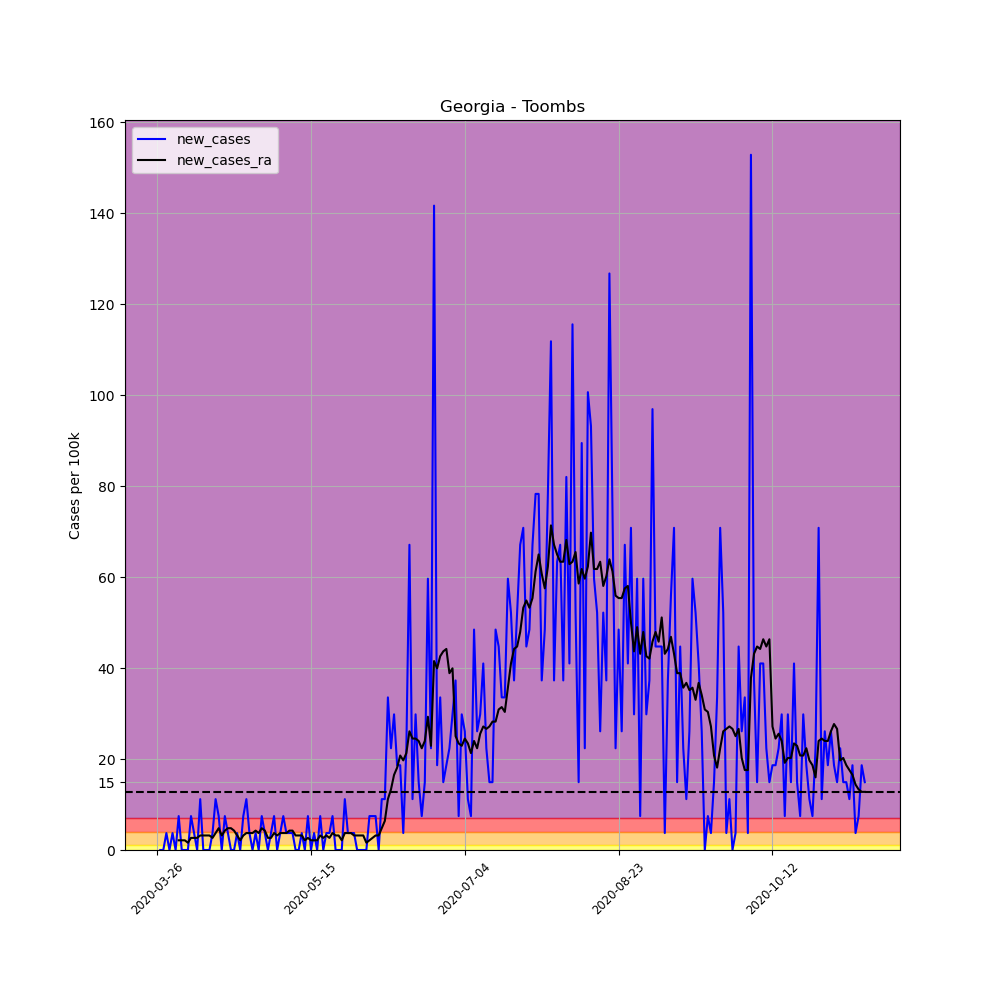

The file beside this chart, header and first rows:
, date, county, state, fips, cases, deaths, COUNTY, STNAME, CTYNAME, POPESTIMATE2019, per_100k, per_100k_ra, new_cases, new_cases_ra
364654, 2020-03-26, Toombs, Georgia, 13279, 1, 0, 279, Georgia, Toombs, 26830, 3.727, , , 
364655, 2020-03-27, Toombs, Georgia, 13279, 1, 0, 279, Georgia, Toombs, 26830, 3.727, , 0.0, 
364656, 2020-03-28, Toombs, Georgia, 13279, 1, 0, 279, Georgia, Toombs, 26830, 3.727, , 0.0, 
364657, 2020-03-29, Toombs, Georgia, 13279, 2, 0, 279, Georgia, Toombs, 26830, 7.454, , 3.727, 
364658, 2020-03-30, Toombs, Georgia, 13279, 2, 0, 279, Georgia, Toombs, 26830, 7.454, , 0.0, 
364659, 2020-03-31, Toombs, Georgia, 13279, 3, 0, 279, Georgia, Toombs, 26830, 11.18, , 3.727, 
364660, 2020-04-01, Toombs, Georgia, 13279, 3, 0, 279, Georgia, Toombs, 26830, 11.18, 6.922, 0.0, 
364661, 2020-04-02, Toombs, Georgia, 13279, 5, 1, 279, Georgia, Toombs, 26830, 18.64, 9.052, 7.454, 2.13
364662, 2020-04-03, Toombs, Georgia, 13279, 5, 1, 279, Georgia, Toombs, 26830, 18.64, 11.18, 0.0, 2.13
364663, 2020-04-04, Toombs, Georgia, 13279, 5, 1, 279, Georgia, Toombs, 26830, 18.64, 13.31, 0.0, 2.13
364664, 2020-04-05, Toombs, Georgia, 13279, 5, 1, 279, Georgia, Toombs, 26830, 18.64, 14.91, 0.0, 1.597
364665, 2020-04-06, Toombs, Georgia, 13279, 7, 1, 279, Georgia, Toombs, 26830, 26.09, 17.57, 7.454, 2.662
364666, 2020-04-07, Toombs, Georgia, 13279, 8, 1, 279, Georgia, Toombs, 26830, 29.82, 20.23, 3.727, 2.662
364667, 2020-04-08, Toombs, Georgia, 13279, 8, 1, 279, Georgia, Toombs, 26830, 29.82, 22.9, 0.0, 2.662
364668, 2020-04-09, Toombs, Georgia, 13279, 11, 1, 279, Georgia, Toombs, 26830, 41, 26.09, 11.18, 3.195
364669, 2020-04-10, Toombs, Georgia, 13279, 11, 1, 279, Georgia, Toombs, 26830, 41, 29.28, 0.0, 3.195
364670, 2020-04-11, Toombs, Georgia, 13279, 11, 1, 279, Georgia, Toombs, 26830, 41, 32.48, 0.0, 3.195
364671, 2020-04-12, Toombs, Georgia, 13279, 11, 1, 279, Georgia, Toombs, 26830, 41, 35.67, 0.0, 3.195
364672, 2020-04-13, Toombs, Georgia, 13279, 12, 1, 279, Georgia, Toombs, 26830, 44.73, 38.34, 3.727, 2.662
364673, 2020-04-14, Toombs, Georgia, 13279, 15, 1, 279, Georgia, Toombs, 26830, 55.91, 42.06, 11.18, 3.727
364674, 2020-04-15, Toombs, Georgia, 13279, 17, 1, 279, Georgia, Toombs, 26830, 63.36, 46.86, 7.454, 4.792
364675, 2020-04-16, Toombs, Georgia, 13279, 17, 2, 279, Georgia, Toombs, 26830, 63.36, 50.05, 0.0, 3.195
364676, 2020-04-17, Toombs, Georgia, 13279, 19, 2, 279, Georgia, Toombs, 26830, 70.82, 54.31, 7.454, 4.26
364677, 2020-04-18, Toombs, Georgia, 13279, 20, 2, 279, Georgia, Toombs, 26830, 74.54, 59.1, 3.727, 4.792
364678, 2020-04-19, Toombs, Georgia, 13279, 20, 2, 279, Georgia, Toombs, 26830, 74.54, 63.89, 0.0, 4.792
364679, 2020-04-20, Toombs, Georgia, 13279, 20, 3, 279, Georgia, Toombs, 26830, 74.54, 68.15, 0.0, 4.26
364680, 2020-04-21, Toombs, Georgia, 13279, 21, 3, 279, Georgia, Toombs, 26830, 78.27, 71.35, 3.727, 3.195
364681, 2020-04-22, Toombs, Georgia, 13279, 21, 3, 279, Georgia, Toombs, 26830, 78.27, 73.48, 0.0, 2.13
364682, 2020-04-23, Toombs, Georgia, 13279, 23, 3, 279, Georgia, Toombs, 26830, 85.72, 76.67, 7.454, 3.195
364683, 2020-04-24, Toombs, Georgia, 13279, 26, 3, 279, Georgia, Toombs, 26830, 96.91, 80.4, 11.18, 3.727
364684, 2020-04-25, Toombs, Georgia, 13279, 27, 3, 279, Georgia, Toombs, 26830, 100.6, 84.13, 3.727, 3.727
364685, 2020-04-26, Toombs, Georgia, 13279, 27, 3, 279, Georgia, Toombs, 26830, 100.6, 87.85, 0.0, 3.727
364686, 2020-04-27, Toombs, Georgia, 13279, 28, 3, 279, Georgia, Toombs, 26830, 104.4, 92.11, 3.727, 4.26
364687, 2020-04-28, Toombs, Georgia, 13279, 28, 3, 279, Georgia, Toombs, 26830, 104.4, 95.84, 0.0, 3.727
364688, 2020-04-29, Toombs, Georgia, 13279, 30, 3, 279, Georgia, Toombs, 26830, 111.8, 100.6, 7.454, 4.792
364689, 2020-04-30, Toombs, Georgia, 13279, 31, 3, 279, Georgia, Toombs, 26830, 115.5, 104.9, 3.727, 4.26
364690, 2020-05-01, Toombs, Georgia, 13279, 31, 3, 279, Georgia, Toombs, 26830, 115.5, 107.6, 0.0, 2.662
364691, 2020-05-02, Toombs, Georgia, 13279, 32, 3, 279, Georgia, Toombs, 26830, 119.3, 110.2, 3.727, 2.662
364692, 2020-05-03, Toombs, Georgia, 13279, 34, 3, 279, Georgia, Toombs, 26830, 126.7, 113.9, 7.454, 3.727
364693, 2020-05-04, Toombs, Georgia, 13279, 34, 3, 279, Georgia, Toombs, 26830, 126.7, 117.1, 0.0, 3.195
364694, 2020-05-05, Toombs, Georgia, 13279, 35, 3, 279, Georgia, Toombs, 26830, 130.5, 120.9, 3.727, 3.727
364695, 2020-05-06, Toombs, Georgia, 13279, 37, 3, 279, Georgia, Toombs, 26830, 137.9, 124.6, 7.454, 3.727
364696, 2020-05-07, Toombs, Georgia, 13279, 38, 3, 279, Georgia, Toombs, 26830, 141.6, 128.3, 3.727, 3.727
364697, 2020-05-08, Toombs, Georgia, 13279, 39, 3, 279, Georgia, Toombs, 26830, 145.4, 132.6, 3.727, 4.26
364698, 2020-05-09, Toombs, Georgia, 13279, 40, 3, 279, Georgia, Toombs, 26830, 149.1, 136.8, 3.727, 4.26
364699, 2020-05-10, Toombs, Georgia, 13279, 40, 3, 279, Georgia, Toombs, 26830, 149.1, 140, 0.0, 3.195
364700, 2020-05-11, Toombs, Georgia, 13279, 40, 4, 279, Georgia, Toombs, 26830, 149.1, 143.2, 0.0, 3.195
364701, 2020-05-12, Toombs, Georgia, 13279, 41, 4, 279, Georgia, Toombs, 26830, 152.8, 146.4, 3.727, 3.195
364702, 2020-05-13, Toombs, Georgia, 13279, 41, 4, 279, Georgia, Toombs, 26830, 152.8, 148.6, 0.0, 2.13
364703, 2020-05-14, Toombs, Georgia, 13279, 43, 4, 279, Georgia, Toombs, 26830, 160.3, 151.2, 7.454, 2.662
364704, 2020-05-15, Toombs, Georgia, 13279, 43, 4, 279, Georgia, Toombs, 26830, 160.3, 153.3, 0.0, 2.13
364705, 2020-05-16, Toombs, Georgia, 13279, 44, 4, 279, Georgia, Toombs, 26830, 164, 155.5, 3.727, 2.13
364706, 2020-05-17, Toombs, Georgia, 13279, 44, 4, 279, Georgia, Toombs, 26830, 164, 157.6, 0.0, 2.13
364707, 2020-05-18, Toombs, Georgia, 13279, 46, 4, 279, Georgia, Toombs, 26830, 171.4, 160.8, 7.454, 3.195
364708, 2020-05-19, Toombs, Georgia, 13279, 46, 4, 279, Georgia, Toombs, 26830, 171.4, 163.5, 0.0, 2.662
364709, 2020-05-20, Toombs, Georgia, 13279, 47, 4, 279, Georgia, Toombs, 26830, 175.2, 166.7, 3.727, 3.195
364710, 2020-05-21, Toombs, Georgia, 13279, 48, 4, 279, Georgia, Toombs, 26830, 178.9, 169.3, 3.727, 2.662
364711, 2020-05-22, Toombs, Georgia, 13279, 50, 4, 279, Georgia, Toombs, 26830, 186.4, 173, 7.454, 3.727
364712, 2020-05-23, Toombs, Georgia, 13279, 50, 4, 279, Georgia, Toombs, 26830, 186.4, 176.2, 0.0, 3.195
364713, 2020-05-24, Toombs, Georgia, 13279, 50, 4, 279, Georgia, Toombs, 26830, 186.4, 179.4, 0.0, 3.195
... 171 more rows
